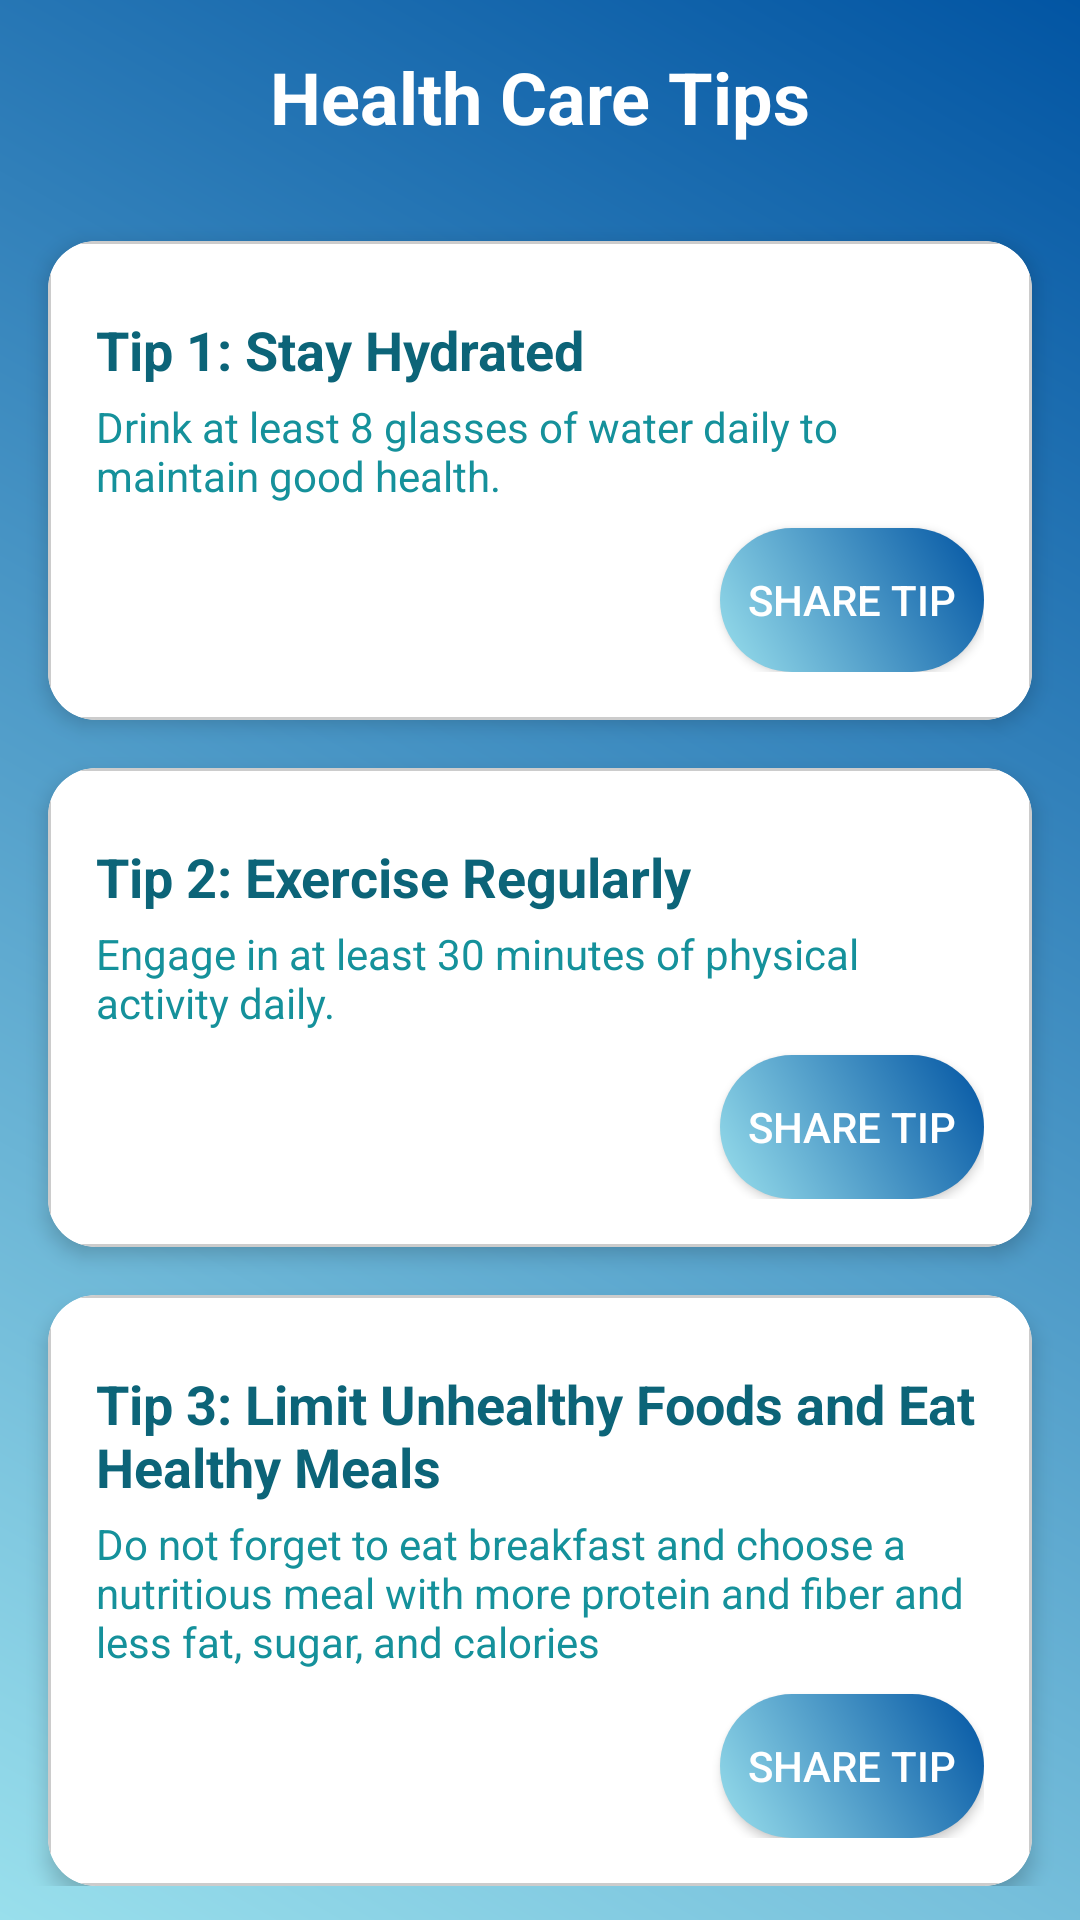

Layout XML and referenced resources for this Android screen:
<!-- AndroidManifest.xml: application theme Theme.MediLink_App -->
<!-- res/layout/health_advices_activity.xml -->
<?xml version="1.0" encoding="utf-8"?>
<ScrollView xmlns:android="http://schemas.android.com/apk/res/android"
    xmlns:app="http://schemas.android.com/apk/res-auto"
    android:layout_width="match_parent"
    android:layout_height="match_parent"
    android:background="@drawable/bg_gradient_blue">

    <androidx.constraintlayout.widget.ConstraintLayout
        android:layout_width="match_parent"
        android:layout_height="wrap_content">

        
        <TextView
            android:id="@+id/tv_header"
            android:layout_width="0dp"
            android:layout_height="wrap_content"
            android:text="@string/health_care_tips"
            android:textSize="24sp"
            android:textColor="@color/white"
            android:textStyle="bold"
            android:gravity="center"
            android:padding="16dp"
            app:layout_constraintTop_toTopOf="parent"
            app:layout_constraintStart_toStartOf="parent"
            app:layout_constraintEnd_toEndOf="parent" />

        
        <androidx.cardview.widget.CardView
            android:id="@+id/card_tip_1"
            android:layout_width="0dp"
            android:layout_height="wrap_content"
            android:layout_margin="16dp"
            app:cardCornerRadius="16dp"
            app:cardElevation="4dp"
            app:layout_constraintTop_toBottomOf="@id/tv_header"
            app:layout_constraintStart_toStartOf="parent"
            app:layout_constraintEnd_toEndOf="parent">

            <LinearLayout
                android:layout_width="match_parent"
                android:layout_height="wrap_content"
                android:orientation="vertical"
                android:background="@drawable/input_bg_rounded"
                android:padding="16dp">

                <TextView
                    android:layout_width="match_parent"
                    android:layout_height="wrap_content"
                    android:text="@string/tip_1_stay_hydrated"
                    android:textSize="18sp"
                    android:textColor="@color/primary"
                    android:textStyle="bold"
                    android:paddingTop="8dp" />

                <TextView
                    android:layout_width="match_parent"
                    android:layout_height="wrap_content"
                    android:text="@string/drink_at_least_8_glasses_of_water_daily_to_maintain_good_health"
                    android:textSize="14sp"
                    android:textColor="@color/secondary"
                    android:paddingTop="4dp" />

                <Button
                    android:id="@+id/btn_share_tip_1"
                    android:layout_width="wrap_content"
                    android:layout_height="wrap_content"
                    android:text="@string/share_tip"
                    android:background="@drawable/button_background"
                    android:textColor="@color/white"
                    android:padding="8dp"
                    android:layout_gravity="end"
                    android:layout_marginTop="8dp" />
            </LinearLayout>
        </androidx.cardview.widget.CardView>

        
        <androidx.cardview.widget.CardView
            android:id="@+id/card_tip_2"
            android:layout_width="0dp"
            android:layout_height="wrap_content"
            android:layout_margin="16dp"
            app:cardCornerRadius="16dp"
            app:cardElevation="4dp"
            app:layout_constraintTop_toBottomOf="@id/card_tip_1"
            app:layout_constraintStart_toStartOf="parent"
            app:layout_constraintEnd_toEndOf="parent">

            <LinearLayout
                android:layout_width="match_parent"
                android:layout_height="wrap_content"
                android:orientation="vertical"
                android:background="@drawable/input_bg_rounded"
                android:padding="16dp">

                <TextView
                    android:layout_width="match_parent"
                    android:layout_height="wrap_content"
                    android:text="@string/tip_2_exercise_regularly"
                    android:textSize="18sp"
                    android:textColor="@color/primary"
                    android:textStyle="bold"
                    android:paddingTop="8dp" />

                <TextView
                    android:layout_width="match_parent"
                    android:layout_height="wrap_content"
                    android:text="@string/engage_in_at_least_30_minutes_of_physical_activity_daily"
                    android:textSize="14sp"
                    android:textColor="@color/secondary"
                    android:paddingTop="4dp" />

                <Button
                    android:id="@+id/btn_share_tip_2"
                    android:layout_width="wrap_content"
                    android:layout_height="wrap_content"
                    android:text="@string/share_tip"
                    android:background="@drawable/button_background"
                    android:textColor="@color/white"
                    android:padding="8dp"
                    android:layout_gravity="end"
                    android:layout_marginTop="8dp" />
            </LinearLayout>
        </androidx.cardview.widget.CardView>

        
        <androidx.cardview.widget.CardView
            android:id="@+id/card_tip_3"
            android:layout_width="0dp"
            android:layout_height="wrap_content"
            android:layout_margin="16dp"
            app:cardCornerRadius="16dp"
            app:cardElevation="4dp"
            app:layout_constraintTop_toBottomOf="@id/card_tip_2"
            app:layout_constraintStart_toStartOf="parent"
            app:layout_constraintEnd_toEndOf="parent">

            <LinearLayout
                android:layout_width="match_parent"
                android:layout_height="wrap_content"
                android:orientation="vertical"
                android:background="@drawable/input_bg_rounded"
                android:padding="16dp">

                <TextView
                    android:layout_width="match_parent"
                    android:layout_height="wrap_content"
                    android:text="@string/tip_3_limit_unhealthy_foods_and_eat_healthy_meals"
                    android:textSize="18sp"
                    android:textColor="@color/primary"
                    android:textStyle="bold"
                    android:paddingTop="8dp" />

                <TextView
                    android:layout_width="match_parent"
                    android:layout_height="wrap_content"
                    android:text="@string/do_not_forget_to_eat_breakfast_and_choose_a_nutritious_meal_with_more_protein_and_fiber_and_less_fat_sugar_and_calories"
                    android:textSize="14sp"
                    android:textColor="@color/secondary"
                    android:paddingTop="4dp" />

                <Button
                    android:id="@+id/btn_share_tip_3"
                    android:layout_width="wrap_content"
                    android:layout_height="wrap_content"
                    android:text="@string/share_tip"
                    android:background="@drawable/button_background"
                    android:textColor="@color/white"
                    android:padding="8dp"
                    android:layout_gravity="end"
                    android:layout_marginTop="8dp" />
            </LinearLayout>
        </androidx.cardview.widget.CardView>
        
    </androidx.constraintlayout.widget.ConstraintLayout>
</ScrollView>
<!-- resources referenced by this layout -->
<resources>
  <color name="primary">#0C6478</color>
  <color name="secondary">#15919B</color>
  <color name="white">#FFFFFF</color>
  <!-- drawable bg_gradient_blue (drawable) -->
  <layer-list xmlns:android="http://schemas.android.com/apk/res/android">
      <item>
          <shape android:shape="rectangle">
              <gradient
                  android:startColor="#99dfec"
                  android:endColor="#0255a3"
                  android:angle="45"/>
          </shape>
      </item>
  </layer-list>
  <!-- drawable button_background (drawable) -->
  <shape xmlns:android="http://schemas.android.com/apk/res/android"
      android:shape="rectangle">
      <corners android:radius="25dp"/>
      <gradient
          android:startColor="#99dfec"
  
          android:centerY="0.5"
          android:endColor="#0255a3"
          android:angle="45"/>
  </shape>
  <!-- drawable input_bg_rounded (drawable) -->
  <shape xmlns:android="http://schemas.android.com/apk/res/android">
      <solid android:color="@android:color/white"/>
      <corners android:radius="10dp"/>
      <stroke android:width="1dp" android:color="#CCCCCC"/>
  </shape>
  <string name="do_not_forget_to_eat_breakfast_and_choose_a_nutritious_meal_with_more_protein_and_fiber_and_less_fat_sugar_and_calories">Do not forget to eat breakfast and choose a nutritious meal with more protein and fiber and less fat, sugar, and calories</string>
  <string name="drink_at_least_8_glasses_of_water_daily_to_maintain_good_health">Drink at least 8 glasses of water daily to maintain good health.</string>
  <string name="engage_in_at_least_30_minutes_of_physical_activity_daily">Engage in at least 30 minutes of physical activity daily.</string>
  <string name="health_care_tips">Health Care Tips</string>
  <string name="share_tip">Share Tip</string>
  <string name="tip_1_stay_hydrated">Tip 1: Stay Hydrated</string>
  <string name="tip_2_exercise_regularly">Tip 2: Exercise Regularly</string>
  <string name="tip_3_limit_unhealthy_foods_and_eat_healthy_meals">Tip 3: Limit Unhealthy Foods and Eat Healthy Meals</string>
  <style name="Theme.MediLink_App" parent="Base.Theme.MediLink_App" />
  <style name="Base.Theme.MediLink_App" parent="Theme.MaterialComponents.DayNight.NoActionBar.Bridge">
          
      </style>
</resources>
